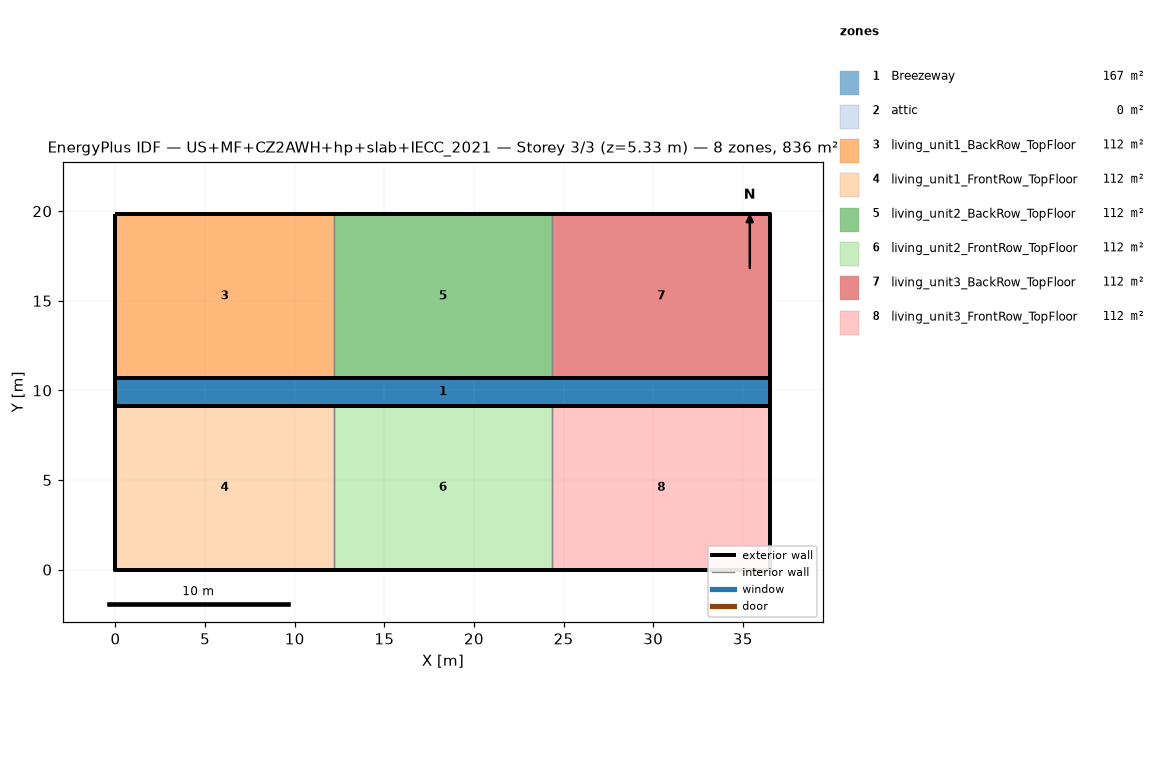
=== STOREY PLAN SPEC (per zone: floor XY polygon, exterior-wall plan segments, windows/doors) ===
zone 1: Breezeway  (167.0 m²)
  floor: (36.54, 9.16) (0.00, 9.16) (0.00, 10.68) (36.54, 10.68)
  floor: (36.54, 9.16) (0.00, 9.16) (0.00, 10.68) (36.54, 10.68)
  floor: (36.54, 9.16) (0.00, 9.16) (0.00, 10.68) (36.54, 10.68)
zone 2: attic  (0.0 m²)
  exterior wall: (36.54, 0.00) – (36.54, 19.84) – (36.54, 9.92)  [29.8 m]
  exterior wall: (0.00, 19.84) – (0.00, 0.00) – (0.00, 9.92)  [29.8 m]
zone 3: living_unit1_BackRow_TopFloor  (111.5 m²)
  floor: (12.18, 10.68) (0.00, 10.68) (0.00, 19.84) (12.18, 19.84)
  exterior wall: (12.18, 19.84) – (0.00, 19.84)  [12.2 m]
  exterior wall: (0.00, 19.84) – (0.00, 10.68)  [9.2 m]
  exterior wall: (0.00, 10.68) – (12.18, 10.68)  [12.2 m]
  interior walls: 1
zone 4: living_unit1_FrontRow_TopFloor  (111.5 m²)
  floor: (12.18, 0.00) (0.00, 0.00) (0.00, 9.16) (12.18, 9.16)
  exterior wall: (0.00, 0.00) – (12.18, 0.00)  [12.2 m]
  exterior wall: (0.00, 9.16) – (0.00, 0.00)  [9.2 m]
  exterior wall: (12.18, 9.16) – (0.00, 9.16)  [12.2 m]
  interior walls: 1
zone 5: living_unit2_BackRow_TopFloor  (111.5 m²)
  floor: (24.36, 10.68) (12.18, 10.68) (12.18, 19.84) (24.36, 19.84)
  exterior wall: (12.18, 10.68) – (24.36, 10.68)  [12.2 m]
  exterior wall: (24.36, 19.84) – (12.18, 19.84)  [12.2 m]
  interior walls: 2
zone 6: living_unit2_FrontRow_TopFloor  (111.5 m²)
  floor: (24.36, 0.00) (12.18, 0.00) (12.18, 9.16) (24.36, 9.16)
  exterior wall: (12.18, 0.00) – (24.36, 0.00)  [12.2 m]
  exterior wall: (24.36, 9.16) – (12.18, 9.16)  [12.2 m]
  interior walls: 2
zone 7: living_unit3_BackRow_TopFloor  (111.5 m²)
  floor: (36.54, 10.68) (24.36, 10.68) (24.36, 19.84) (36.54, 19.84)
  exterior wall: (36.54, 10.68) – (36.54, 19.84)  [9.2 m]
  exterior wall: (36.54, 19.84) – (24.36, 19.84)  [12.2 m]
  exterior wall: (24.36, 10.68) – (36.54, 10.68)  [12.2 m]
  interior walls: 1
zone 8: living_unit3_FrontRow_TopFloor  (111.5 m²)
  floor: (36.54, 0.00) (24.36, 0.00) (24.36, 9.16) (36.54, 9.16)
  exterior wall: (24.36, 0.00) – (36.54, 0.00)  [12.2 m]
  exterior wall: (36.54, 0.00) – (36.54, 9.16)  [9.2 m]
  exterior wall: (36.54, 9.16) – (24.36, 9.16)  [12.2 m]
  interior walls: 1

=== DERIVED (storey summary) ===
Building: US+MF+CZ2AWH+hp+slab+IECC_2021
Storey: 3 of 3  (floor level z = 5.33 m)
Storey gross floor area: 836.2 m²
Zones on this storey: 8
  - Breezeway: floor 167.0 m²
  - attic: floor 0.0 m²; exterior wall 59.5 m (81.9 m²); WWR 0.0%
  - living_unit1_BackRow_TopFloor: floor 111.5 m²; exterior wall 33.5 m (86.9 m²); WWR 0.0%
  - living_unit1_FrontRow_TopFloor: floor 111.5 m²; exterior wall 33.5 m (86.9 m²); WWR 0.0%
  - living_unit2_BackRow_TopFloor: floor 111.5 m²; exterior wall 24.4 m (63.1 m²); WWR 0.0%
  - living_unit2_FrontRow_TopFloor: floor 111.5 m²; exterior wall 24.4 m (63.1 m²); WWR 0.0%
  - living_unit3_BackRow_TopFloor: floor 111.5 m²; exterior wall 33.5 m (86.9 m²); WWR 0.0%
  - living_unit3_FrontRow_TopFloor: floor 111.5 m²; exterior wall 33.5 m (86.9 m²); WWR 0.0%
Zone adjacency (shared interzone walls):
  - living_unit1_BackRow_TopFloor ↔ living_unit2_BackRow_TopFloor
  - living_unit1_FrontRow_TopFloor ↔ living_unit2_FrontRow_TopFloor
  - living_unit2_BackRow_TopFloor ↔ living_unit3_BackRow_TopFloor
  - living_unit2_FrontRow_TopFloor ↔ living_unit3_FrontRow_TopFloor